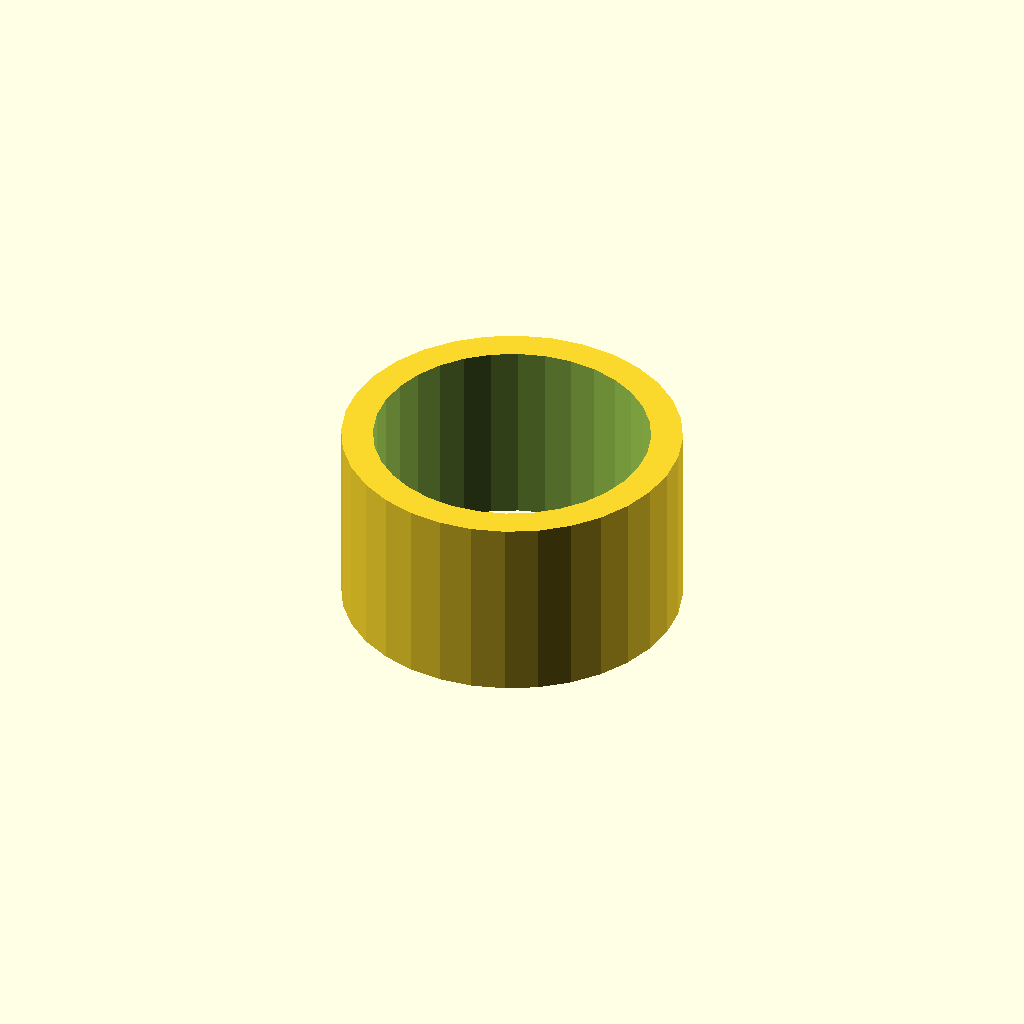
Cell 1 — every parameter at its default value.
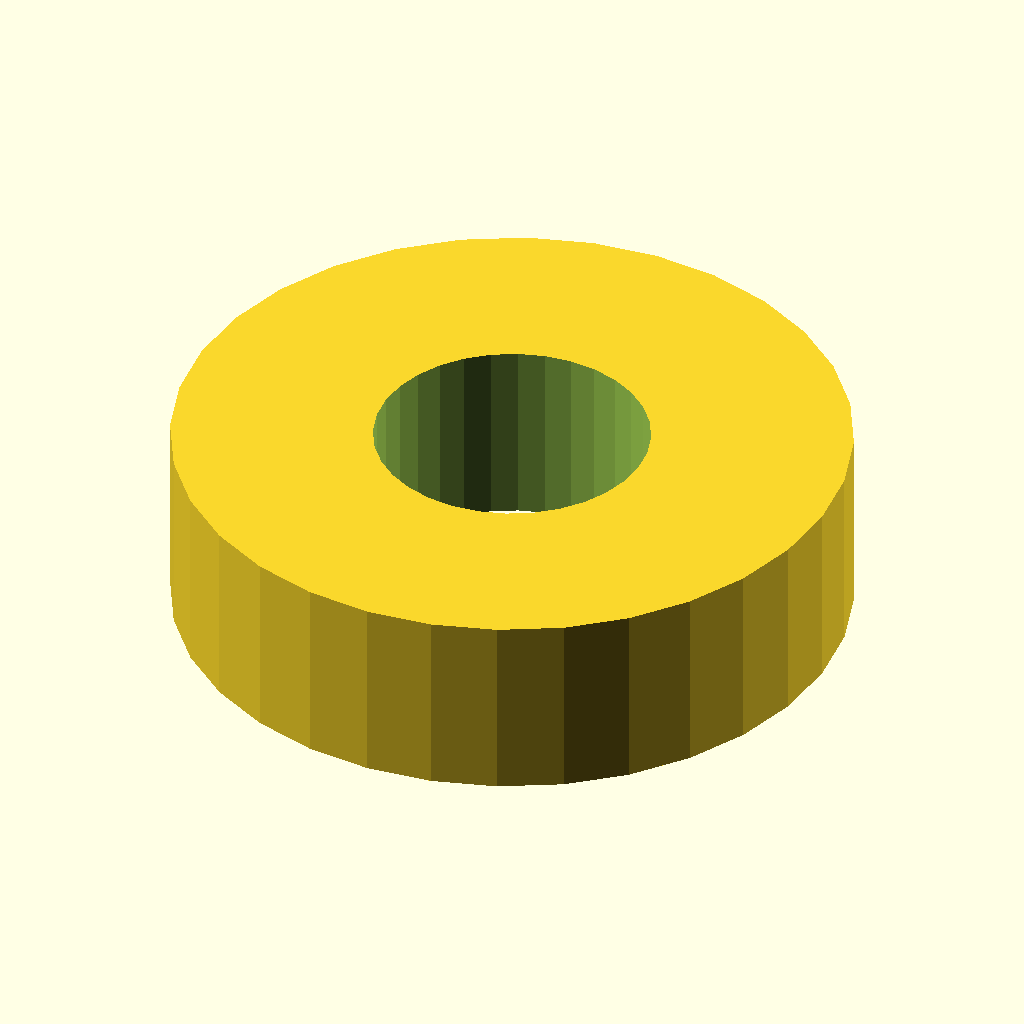
Cell 2: the same model with sleeve_od = 43.
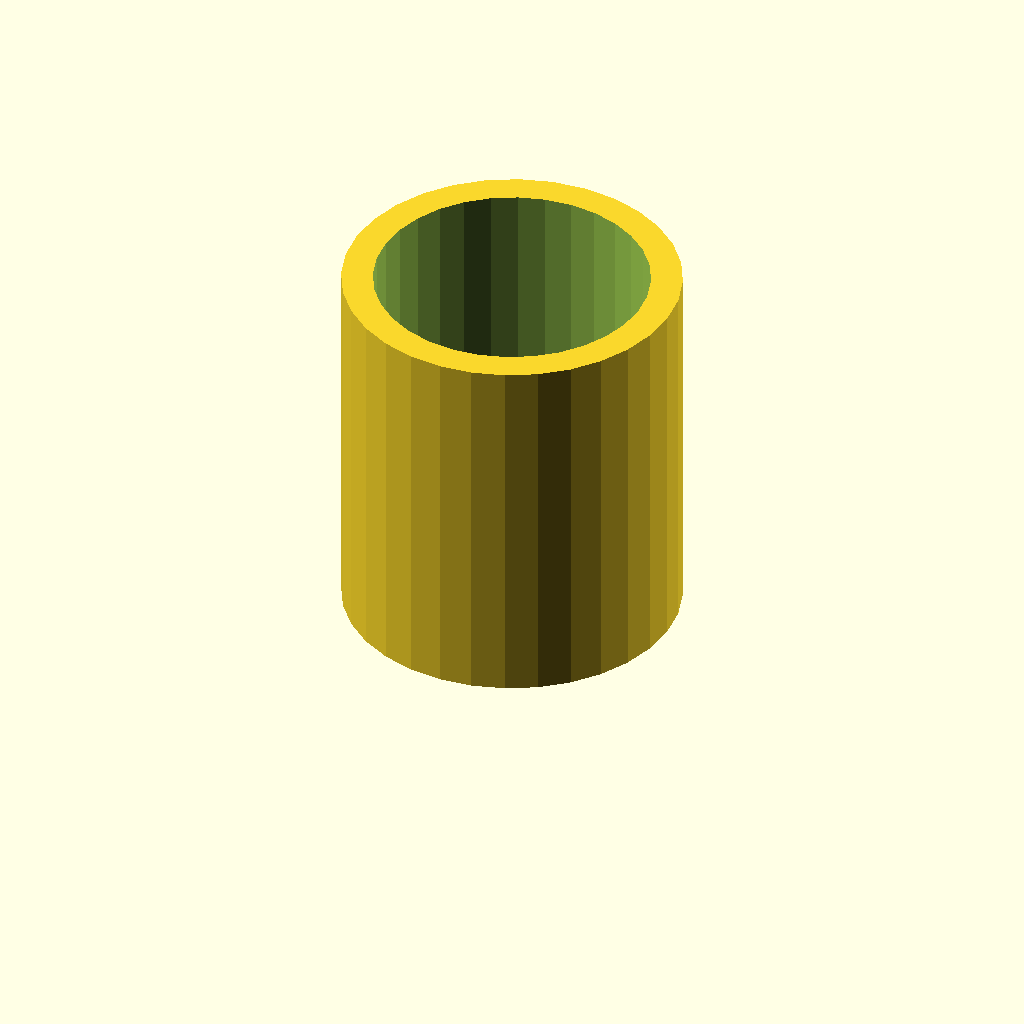
Cell 3: the same model with sleeve_l = 24.
All cells are drawn from one camera (rotation 55°, 0°, 25°, orthographic, colour scheme Cornfield), so only the parameter changes between them.
Source of the model, optional_data/data/gen2/spacers/part_0021.scad:
$fn = 32;

// ----------------------------------------------------------------------
// Spacer sleeve: 21.5 / 17.5 x 12 mm
// ----------------------------------------------------------------------

// --- parameters (mm) ---
sleeve_od = 21.5;         // outside diameter
sleeve_id = 17.5;         // shaft bore
sleeve_l = 12;            // sleeve length

module sleeve() {
  cylinder(h = sleeve_l, d = sleeve_od);
}

difference() {
  sleeve();
  translate([0, 0, -1]) cylinder(h = sleeve_l + 2, d = sleeve_id);
}
Parameter table extracted from the source (name, type, default, range or options):
sleeve_od: number, default 21.5
sleeve_id: number, default 17.5
sleeve_l: number, default 12
